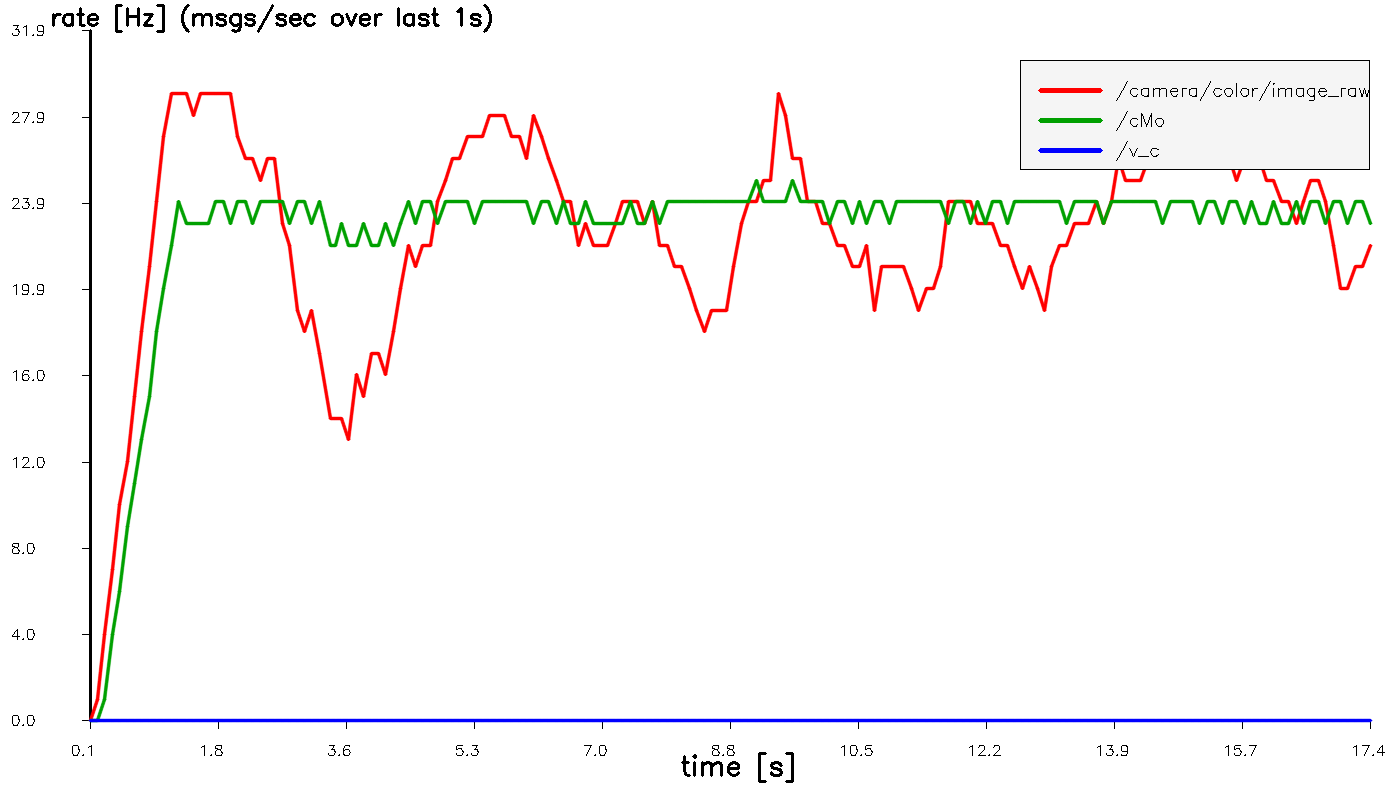

Data behind this chart, as committed beside it:
t_sec, hz_image_raw, hz_cMo, hz_v_c
0.1027, 0.000000, 0.000000, 0.000000
0.2027, 1, 0.000000, 0.000000
0.3027, 4, 1, 0.000000
0.4028, 7, 4, 0.000000
0.5027, 10, 6, 0.000000
0.6029, 12, 9, 0.000000
0.7027, 15, 11, 0.000000
0.8029, 18, 13, 0.000000
0.9027, 21, 15, 0.000000
1.003, 24, 18, 0.000000
1.103, 27, 20, 0.000000
1.203, 29, 22, 0.000000
1.303, 29, 24, 0.000000
1.403, 29, 23, 0.000000
1.503, 28, 23, 0.000000
1.603, 29, 23, 0.000000
1.703, 29, 23, 0.000000
1.803, 29, 24, 0.000000
1.903, 29, 24, 0.000000
2.003, 29, 23, 0.000000
2.103, 27, 24, 0.000000
2.203, 26, 24, 0.000000
2.303, 26, 23, 0.000000
2.403, 25, 24, 0.000000
2.503, 26, 24, 0.000000
2.603, 26, 24, 0.000000
2.703, 23, 24, 0.000000
2.803, 22, 23, 0.000000
2.903, 19, 24, 0.000000
3.003, 18, 24, 0.000000
3.103, 19, 23, 0.000000
3.203, 17, 24, 0.000000
3.347, 14, 22, 0.000000
3.417, 14, 22, 0.000000
3.503, 14, 23, 0.000000
3.603, 13, 22, 0.000000
3.703, 16, 22, 0.000000
3.803, 15, 23, 0.000000
3.903, 17, 22, 0.000000
4.003, 17, 22, 0.000000
4.103, 16, 23, 0.000000
4.203, 18, 22, 0.000000
4.303, 20, 23, 0.000000
4.403, 22, 24, 0.000000
4.503, 21, 23, 0.000000
4.603, 22, 24, 0.000000
4.703, 22, 24, 0.000000
4.803, 24, 23, 0.000000
4.903, 25, 24, 0.000000
5.003, 26, 24, 0.000000
5.103, 26, 24, 0.000000
5.203, 27, 24, 0.000000
5.303, 27, 23, 0.000000
5.403, 27, 24, 0.000000
5.503, 28, 24, 0.000000
5.603, 28, 24, 0.000000
5.703, 28, 24, 0.000000
5.803, 27, 24, 0.000000
5.903, 27, 24, 0.000000
6.003, 26, 24, 0.000000
... 114 more rows
